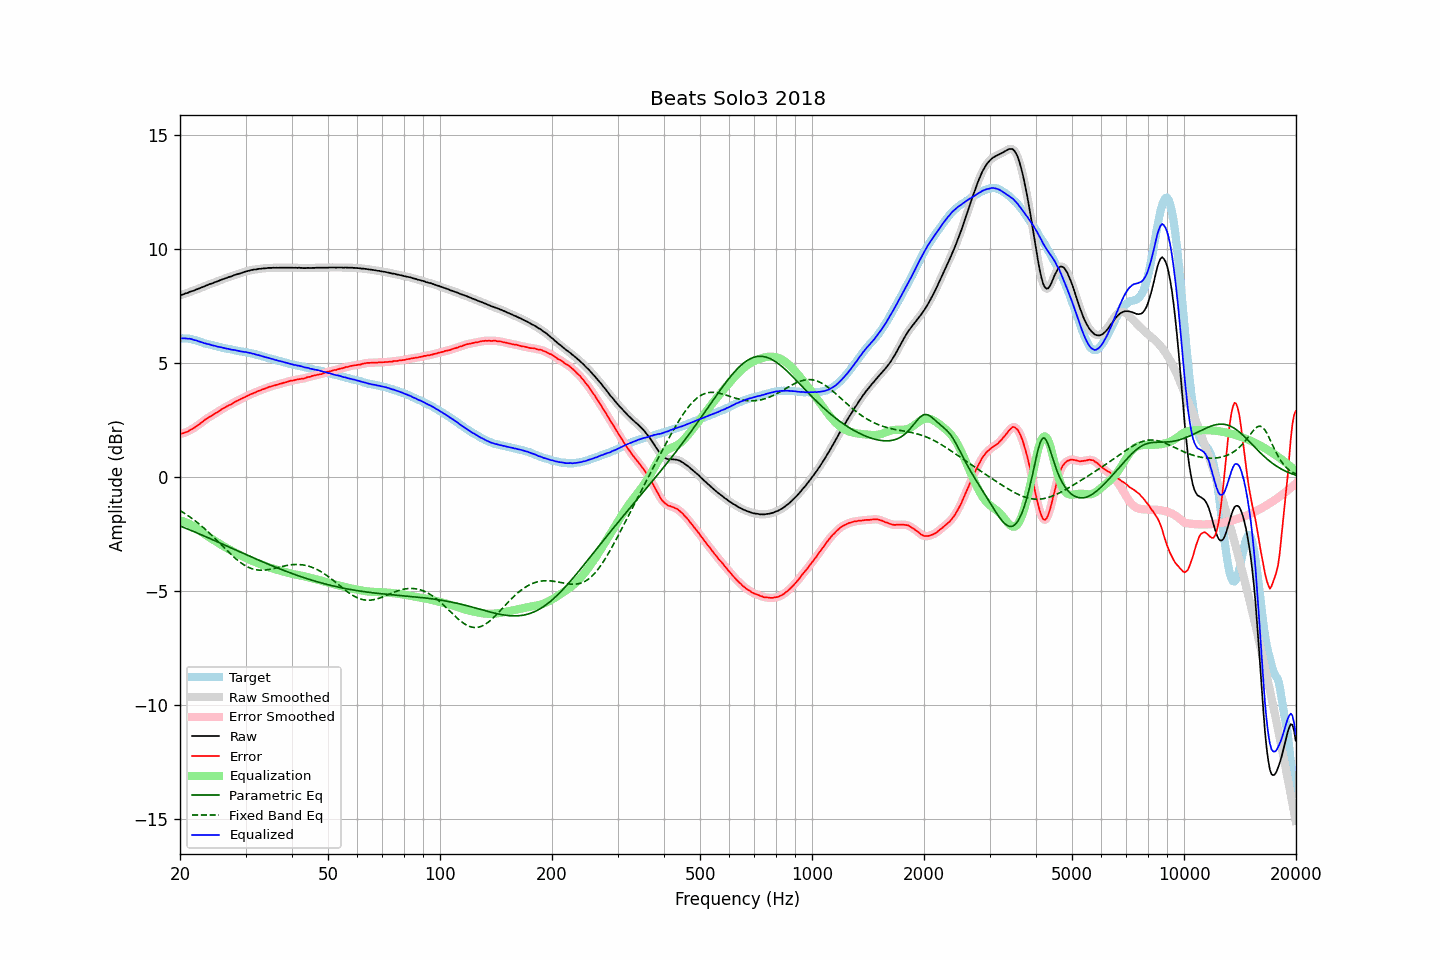

Source data for this figure (header and first rows):
frequency, raw, error, smoothed, error_smoothed, equalization, parametric_eq, fixed_band_eq, equalized_raw, equalized_smoothed, target
20.00, 7.99, 1.89, 7.99, 1.90, -1.89, -2.14, -1.46, 6.09, 6.10, 6.09
20.20, 8.01, 1.91, 8.01, 1.91, -1.91, -2.16, -1.50, 6.09, 6.09, 6.09
20.40, 8.03, 1.93, 8.03, 1.93, -1.93, -2.19, -1.55, 6.09, 6.09, 6.09
20.61, 8.06, 1.96, 8.05, 1.96, -1.96, -2.22, -1.59, 6.10, 6.09, 6.09
20.81, 8.08, 1.98, 8.08, 1.98, -1.99, -2.25, -1.64, 6.09, 6.09, 6.09
21.02, 8.10, 2.00, 8.10, 2.02, -2.02, -2.28, -1.69, 6.08, 6.08, 6.09
21.23, 8.14, 2.06, 8.13, 2.05, -2.05, -2.31, -1.73, 6.08, 6.07, 6.07
21.44, 8.16, 2.10, 8.15, 2.09, -2.09, -2.34, -1.78, 6.06, 6.06, 6.06
21.66, 8.18, 2.13, 8.18, 2.14, -2.13, -2.37, -1.84, 6.04, 6.04, 6.04
21.87, 8.20, 2.18, 8.20, 2.18, -2.18, -2.40, -1.89, 6.02, 6.02, 6.02
22.09, 8.24, 2.23, 8.23, 2.23, -2.23, -2.43, -1.94, 6.01, 6.00, 6.01
22.31, 8.26, 2.28, 8.26, 2.27, -2.28, -2.46, -2.00, 5.98, 5.98, 5.98
22.54, 8.29, 2.33, 8.29, 2.33, -2.33, -2.49, -2.06, 5.96, 5.96, 5.96
22.76, 8.32, 2.38, 8.31, 2.38, -2.38, -2.52, -2.12, 5.94, 5.93, 5.94
22.99, 8.35, 2.44, 8.34, 2.44, -2.43, -2.55, -2.18, 5.91, 5.91, 5.91
23.22, 8.37, 2.49, 8.37, 2.49, -2.48, -2.58, -2.24, 5.88, 5.89, 5.88
23.45, 8.41, 2.55, 8.40, 2.54, -2.53, -2.61, -2.30, 5.87, 5.87, 5.86
23.69, 8.43, 2.58, 8.43, 2.59, -2.58, -2.64, -2.37, 5.84, 5.85, 5.85
23.92, 8.47, 2.64, 8.46, 2.63, -2.63, -2.67, -2.43, 5.84, 5.83, 5.83
24.16, 8.49, 2.67, 8.48, 2.67, -2.67, -2.70, -2.50, 5.81, 5.81, 5.82
24.40, 8.51, 2.71, 8.51, 2.72, -2.72, -2.73, -2.57, 5.79, 5.79, 5.80
24.65, 8.54, 2.76, 8.54, 2.76, -2.76, -2.76, -2.63, 5.77, 5.77, 5.78
24.89, 8.57, 2.81, 8.56, 2.80, -2.80, -2.79, -2.70, 5.76, 5.76, 5.76
25.14, 8.59, 2.84, 8.59, 2.85, -2.85, -2.83, -2.77, 5.74, 5.74, 5.75
25.39, 8.62, 2.89, 8.62, 2.89, -2.89, -2.86, -2.84, 5.72, 5.72, 5.72
25.65, 8.65, 2.93, 8.64, 2.94, -2.94, -2.89, -2.92, 5.71, 5.71, 5.71
25.91, 8.68, 2.99, 8.67, 2.98, -2.98, -2.92, -2.99, 5.70, 5.69, 5.68
26.16, 8.70, 3.02, 8.70, 3.02, -3.02, -2.95, -3.06, 5.68, 5.68, 5.67
26.43, 8.73, 3.06, 8.72, 3.07, -3.06, -2.98, -3.13, 5.66, 5.66, 5.66
26.69, 8.75, 3.10, 8.75, 3.10, -3.10, -3.01, -3.20, 5.64, 5.65, 5.64
26.96, 8.78, 3.14, 8.77, 3.14, -3.14, -3.05, -3.27, 5.63, 5.63, 5.63
27.23, 8.80, 3.17, 8.79, 3.18, -3.18, -3.08, -3.34, 5.62, 5.61, 5.62
27.50, 8.82, 3.21, 8.82, 3.21, -3.22, -3.11, -3.40, 5.60, 5.60, 5.61
27.77, 8.85, 3.26, 8.85, 3.25, -3.26, -3.14, -3.47, 5.59, 5.59, 5.59
28.05, 8.88, 3.30, 8.87, 3.30, -3.29, -3.17, -3.53, 5.58, 5.58, 5.58
28.33, 8.90, 3.34, 8.90, 3.34, -3.33, -3.20, -3.59, 5.57, 5.57, 5.56
28.62, 8.92, 3.37, 8.92, 3.37, -3.37, -3.24, -3.65, 5.55, 5.55, 5.55
28.90, 8.94, 3.40, 8.94, 3.40, -3.40, -3.27, -3.71, 5.53, 5.53, 5.54
29.19, 8.96, 3.44, 8.96, 3.44, -3.44, -3.30, -3.76, 5.52, 5.52, 5.52
29.48, 8.99, 3.47, 8.98, 3.47, -3.47, -3.33, -3.81, 5.51, 5.51, 5.51
29.78, 9.01, 3.50, 9.01, 3.51, -3.51, -3.36, -3.85, 5.50, 5.50, 5.50
30.08, 9.04, 3.54, 9.03, 3.54, -3.54, -3.39, -3.90, 5.49, 5.49, 5.49
30.38, 9.05, 3.57, 9.05, 3.58, -3.57, -3.42, -3.93, 5.47, 5.48, 5.47
30.68, 9.07, 3.61, 9.07, 3.61, -3.61, -3.45, -3.97, 5.46, 5.46, 5.46
30.99, 9.09, 3.65, 9.08, 3.64, -3.64, -3.49, -3.99, 5.45, 5.44, 5.44
31.30, 9.10, 3.67, 9.10, 3.67, -3.67, -3.52, -4.02, 5.43, 5.43, 5.43
31.61, 9.12, 3.70, 9.11, 3.70, -3.70, -3.55, -4.04, 5.42, 5.41, 5.42
31.93, 9.12, 3.72, 9.12, 3.73, -3.73, -3.58, -4.06, 5.39, 5.39, 5.40
32.24, 9.13, 3.76, 9.13, 3.76, -3.76, -3.61, -4.07, 5.37, 5.37, 5.36
32.57, 9.15, 3.79, 9.14, 3.79, -3.79, -3.64, -4.08, 5.36, 5.35, 5.35
32.89, 9.15, 3.81, 9.15, 3.82, -3.81, -3.67, -4.08, 5.33, 5.34, 5.34
33.22, 9.16, 3.85, 9.16, 3.84, -3.84, -3.70, -4.08, 5.31, 5.31, 5.31
33.55, 9.17, 3.87, 9.16, 3.87, -3.87, -3.73, -4.08, 5.30, 5.29, 5.30
33.89, 9.17, 3.89, 9.17, 3.90, -3.90, -3.76, -4.07, 5.27, 5.27, 5.28
34.23, 9.18, 3.92, 9.18, 3.92, -3.92, -3.79, -4.06, 5.25, 5.25, 5.25
34.57, 9.19, 3.95, 9.18, 3.95, -3.95, -3.82, -4.05, 5.24, 5.23, 5.23
34.92, 9.19, 3.98, 9.19, 3.97, -3.97, -3.85, -4.04, 5.22, 5.22, 5.21
35.27, 9.19, 3.99, 9.19, 3.99, -3.99, -3.88, -4.02, 5.19, 5.20, 5.20
35.62, 9.20, 4.02, 9.19, 4.01, -4.01, -3.91, -4.01, 5.18, 5.18, 5.18
35.97, 9.19, 4.03, 9.19, 4.03, -4.03, -3.93, -3.99, 5.15, 5.16, 5.15
... 635 more rows
